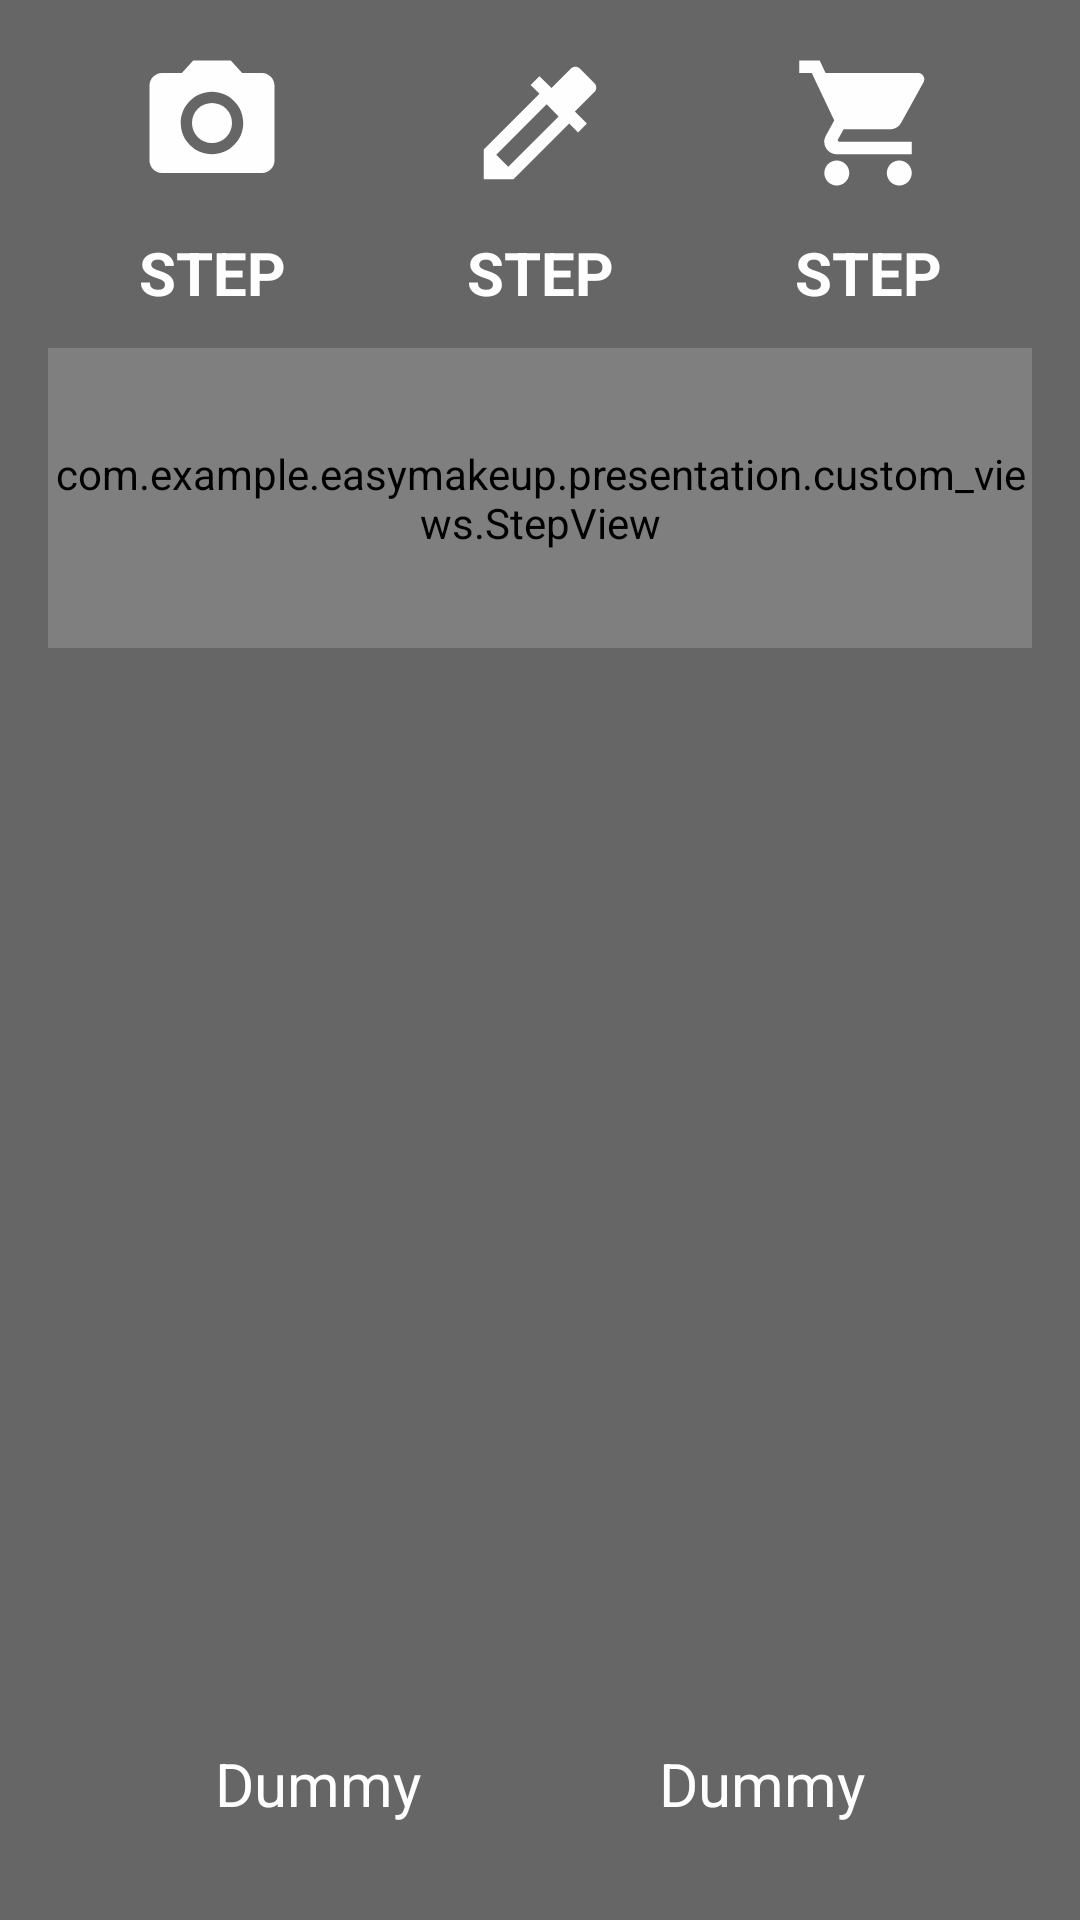

Here is an Android app screen rendered from its layout file. Give the layout XML and the strings, colors and styles it references.
<!-- AndroidManifest.xml: application theme Theme.EasyMakeup -->
<!-- res/layout/fragment_capture.xml -->
<?xml version="1.0" encoding="utf-8"?>
<RelativeLayout xmlns:android="http://schemas.android.com/apk/res/android"
    xmlns:tools="http://schemas.android.com/tools"
    android:layout_width="match_parent"
    android:layout_height="match_parent"
    android:background="@color/ep_light_gray"
    tools:context=".presentation.fragments.CaptureFragment">

    <ImageView
        android:id="@+id/iv_captured_image"
        android:layout_width="match_parent"
        android:layout_height="match_parent" />

    <include
        android:id="@+id/include_step_layout"
        layout="@layout/step_layout"
        android:layout_width="match_parent"
        android:layout_height="wrap_content"
        android:layout_alignParentTop="true" />

    <include
        android:id="@+id/include_bottom_menu"
        layout="@layout/bottom_menu"
        android:layout_width="match_parent"
        android:layout_height="wrap_content"
        android:layout_alignParentBottom="true" />

</RelativeLayout>
<!-- res/layout/step_layout.xml (included above) -->
<?xml version="1.0" encoding="utf-8"?>
<LinearLayout xmlns:android="http://schemas.android.com/apk/res/android"
    android:layout_width="match_parent"
    android:layout_height="wrap_content"
    android:background="@color/ep_light_gray_trans"
    android:orientation="vertical"
    android:padding="16dp">

    <LinearLayout
        android:layout_width="match_parent"
        android:layout_height="wrap_content"
        android:orientation="horizontal">

        <ImageView
            android:id="@+id/iv_capture"
            android:layout_width="0dp"
            android:layout_height="50dp"
            android:layout_weight="1"
            android:src="@drawable/ic_camera" />

        <ImageView
            android:id="@+id/iv_pick"
            android:layout_width="0dp"
            android:layout_height="50dp"
            android:layout_weight="1"
            android:src="@drawable/ic_picker" />

        <ImageView
            android:id="@+id/iv_products"
            android:layout_width="0dp"
            android:layout_height="50dp"
            android:layout_weight="1"
            android:src="@drawable/ic_cart" />

    </LinearLayout>

    <LinearLayout
        android:layout_width="match_parent"
        android:layout_height="wrap_content"
        android:orientation="horizontal">

        <TextView
            android:layout_width="0dp"
            android:layout_height="50dp"
            android:layout_weight="1"
            android:gravity="center"
            android:text="@string/step"
            android:textColor="@color/ep_white"
            android:textSize="20sp"
            android:textStyle="bold" />

        <TextView
            android:layout_width="0dp"
            android:layout_height="50dp"
            android:layout_weight="1"
            android:gravity="center"
            android:text="@string/step"
            android:textColor="@color/ep_white"
            android:textSize="20sp"
            android:textStyle="bold" />

        <TextView
            android:layout_width="0dp"
            android:layout_height="50dp"
            android:layout_weight="1"
            android:gravity="center"
            android:text="@string/step"
            android:textColor="@color/ep_white"
            android:textSize="20sp"
            android:textStyle="bold" />

    </LinearLayout>

    <com.example.easymakeup.presentation.custom_views.StepView
        android:id="@+id/custom_step"
        android:layout_width="match_parent"
        android:layout_height="100dp" />

</LinearLayout>
<!-- res/layout/bottom_menu.xml (included above) -->
<?xml version="1.0" encoding="utf-8"?>
<LinearLayout xmlns:android="http://schemas.android.com/apk/res/android"
    android:layout_width="match_parent"
    android:layout_height="wrap_content"
    android:background="@color/ep_light_gray_trans"
    android:orientation="horizontal"
    android:padding="32dp">

    <TextView
        android:id="@+id/tv_1"
        android:layout_width="0dp"
        android:layout_height="wrap_content"
        android:layout_weight="1"
        android:text="@string/dummy"
        android:textAlignment="center"
        android:textColor="@color/ep_white"
        android:textSize="20sp" />

    <TextView
        android:id="@+id/tv_2"
        android:layout_width="0dp"
        android:layout_height="wrap_content"
        android:layout_weight="1"
        android:text="@string/dummy"
        android:textAlignment="center"
        android:textColor="@color/ep_white"
        android:textSize="20sp" />

</LinearLayout>
<!-- resources referenced by this layout -->
<resources>
  <color name="ep_light_gray">#666666</color>
  <color name="ep_light_gray_trans">#99666666</color>
  <color name="ep_white">#fefefe</color>
  <!-- drawable ic_camera (drawable) -->
  <vector xmlns:android="http://schemas.android.com/apk/res/android"
      android:width="24dp"
      android:height="24dp"
      android:tint="@color/ep_white"
      android:viewportWidth="24"
      android:viewportHeight="24">
      <path
          android:fillColor="@android:color/white"
          android:pathData="M12,12m-3.2,0a3.2,3.2 0,1 1,6.4 0a3.2,3.2 0,1 1,-6.4 0" />
      <path
          android:fillColor="@android:color/white"
          android:pathData="M9,2L7.17,4L4,4c-1.1,0 -2,0.9 -2,2v12c0,1.1 0.9,2 2,2h16c1.1,0 2,-0.9 2,-2L22,6c0,-1.1 -0.9,-2 -2,-2h-3.17L15,2L9,2zM12,17c-2.76,0 -5,-2.24 -5,-5s2.24,-5 5,-5 5,2.24 5,5 -2.24,5 -5,5z" />
  </vector>
  <!-- drawable ic_cart (drawable) -->
  <vector xmlns:android="http://schemas.android.com/apk/res/android"
      android:width="24dp"
      android:height="24dp"
      android:tint="@color/ep_white"
      android:viewportWidth="24"
      android:viewportHeight="24">
      <path
          android:fillColor="@android:color/white"
          android:pathData="M7,18c-1.1,0 -1.99,0.9 -1.99,2S5.9,22 7,22s2,-0.9 2,-2 -0.9,-2 -2,-2zM1,2v2h2l3.6,7.59 -1.35,2.45c-0.16,0.28 -0.25,0.61 -0.25,0.96 0,1.1 0.9,2 2,2h12v-2L7.42,15c-0.14,0 -0.25,-0.11 -0.25,-0.25l0.03,-0.12 0.9,-1.63h7.45c0.75,0 1.41,-0.41 1.75,-1.03l3.58,-6.49c0.08,-0.14 0.12,-0.31 0.12,-0.48 0,-0.55 -0.45,-1 -1,-1L5.21,4l-0.94,-2L1,2zM17,18c-1.1,0 -1.99,0.9 -1.99,2s0.89,2 1.99,2 2,-0.9 2,-2 -0.9,-2 -2,-2z" />
  </vector>
  <!-- drawable ic_picker (drawable) -->
  <vector xmlns:android="http://schemas.android.com/apk/res/android"
      android:width="24dp"
      android:height="24dp"
      android:tint="@color/ep_white"
      android:viewportWidth="24"
      android:viewportHeight="24">
      <path
          android:fillColor="@android:color/white"
          android:pathData="M20.71,5.63l-2.34,-2.34c-0.39,-0.39 -1.02,-0.39 -1.41,0l-3.12,3.12 -1.93,-1.91 -1.41,1.41 1.42,1.42L3,16.25V21h4.75l8.92,-8.92 1.42,1.42 1.41,-1.41 -1.92,-1.92 3.12,-3.12c0.4,-0.4 0.4,-1.03 0.01,-1.42zM6.92,19L5,17.08l8.06,-8.06 1.92,1.92L6.92,19z" />
  </vector>
  <string name="dummy">Dummy</string>
  <string name="step">STEP</string>
  <style name="Theme.EasyMakeup" parent="Theme.MaterialComponents.DayNight.NoActionBar">
          
          <item name="colorPrimary">@color/ep_white</item>
          <item name="colorPrimaryVariant">@color/purple_700</item>
          <item name="colorOnPrimary">@color/white</item>
          
          <item name="colorSecondary">@color/teal_200</item>
          <item name="colorSecondaryVariant">@color/teal_700</item>
          <item name="colorOnSecondary">@color/black</item>
          
          <item name="android:statusBarColor">?attr/colorPrimaryVariant</item>
          
      </style>
  <color name="purple_700">#FF3700B3</color>
  <color name="white">#FFFFFFFF</color>
  <color name="teal_200">#FF03DAC5</color>
  <color name="teal_700">#FF018786</color>
  <color name="black">#FF000000</color>
</resources>
